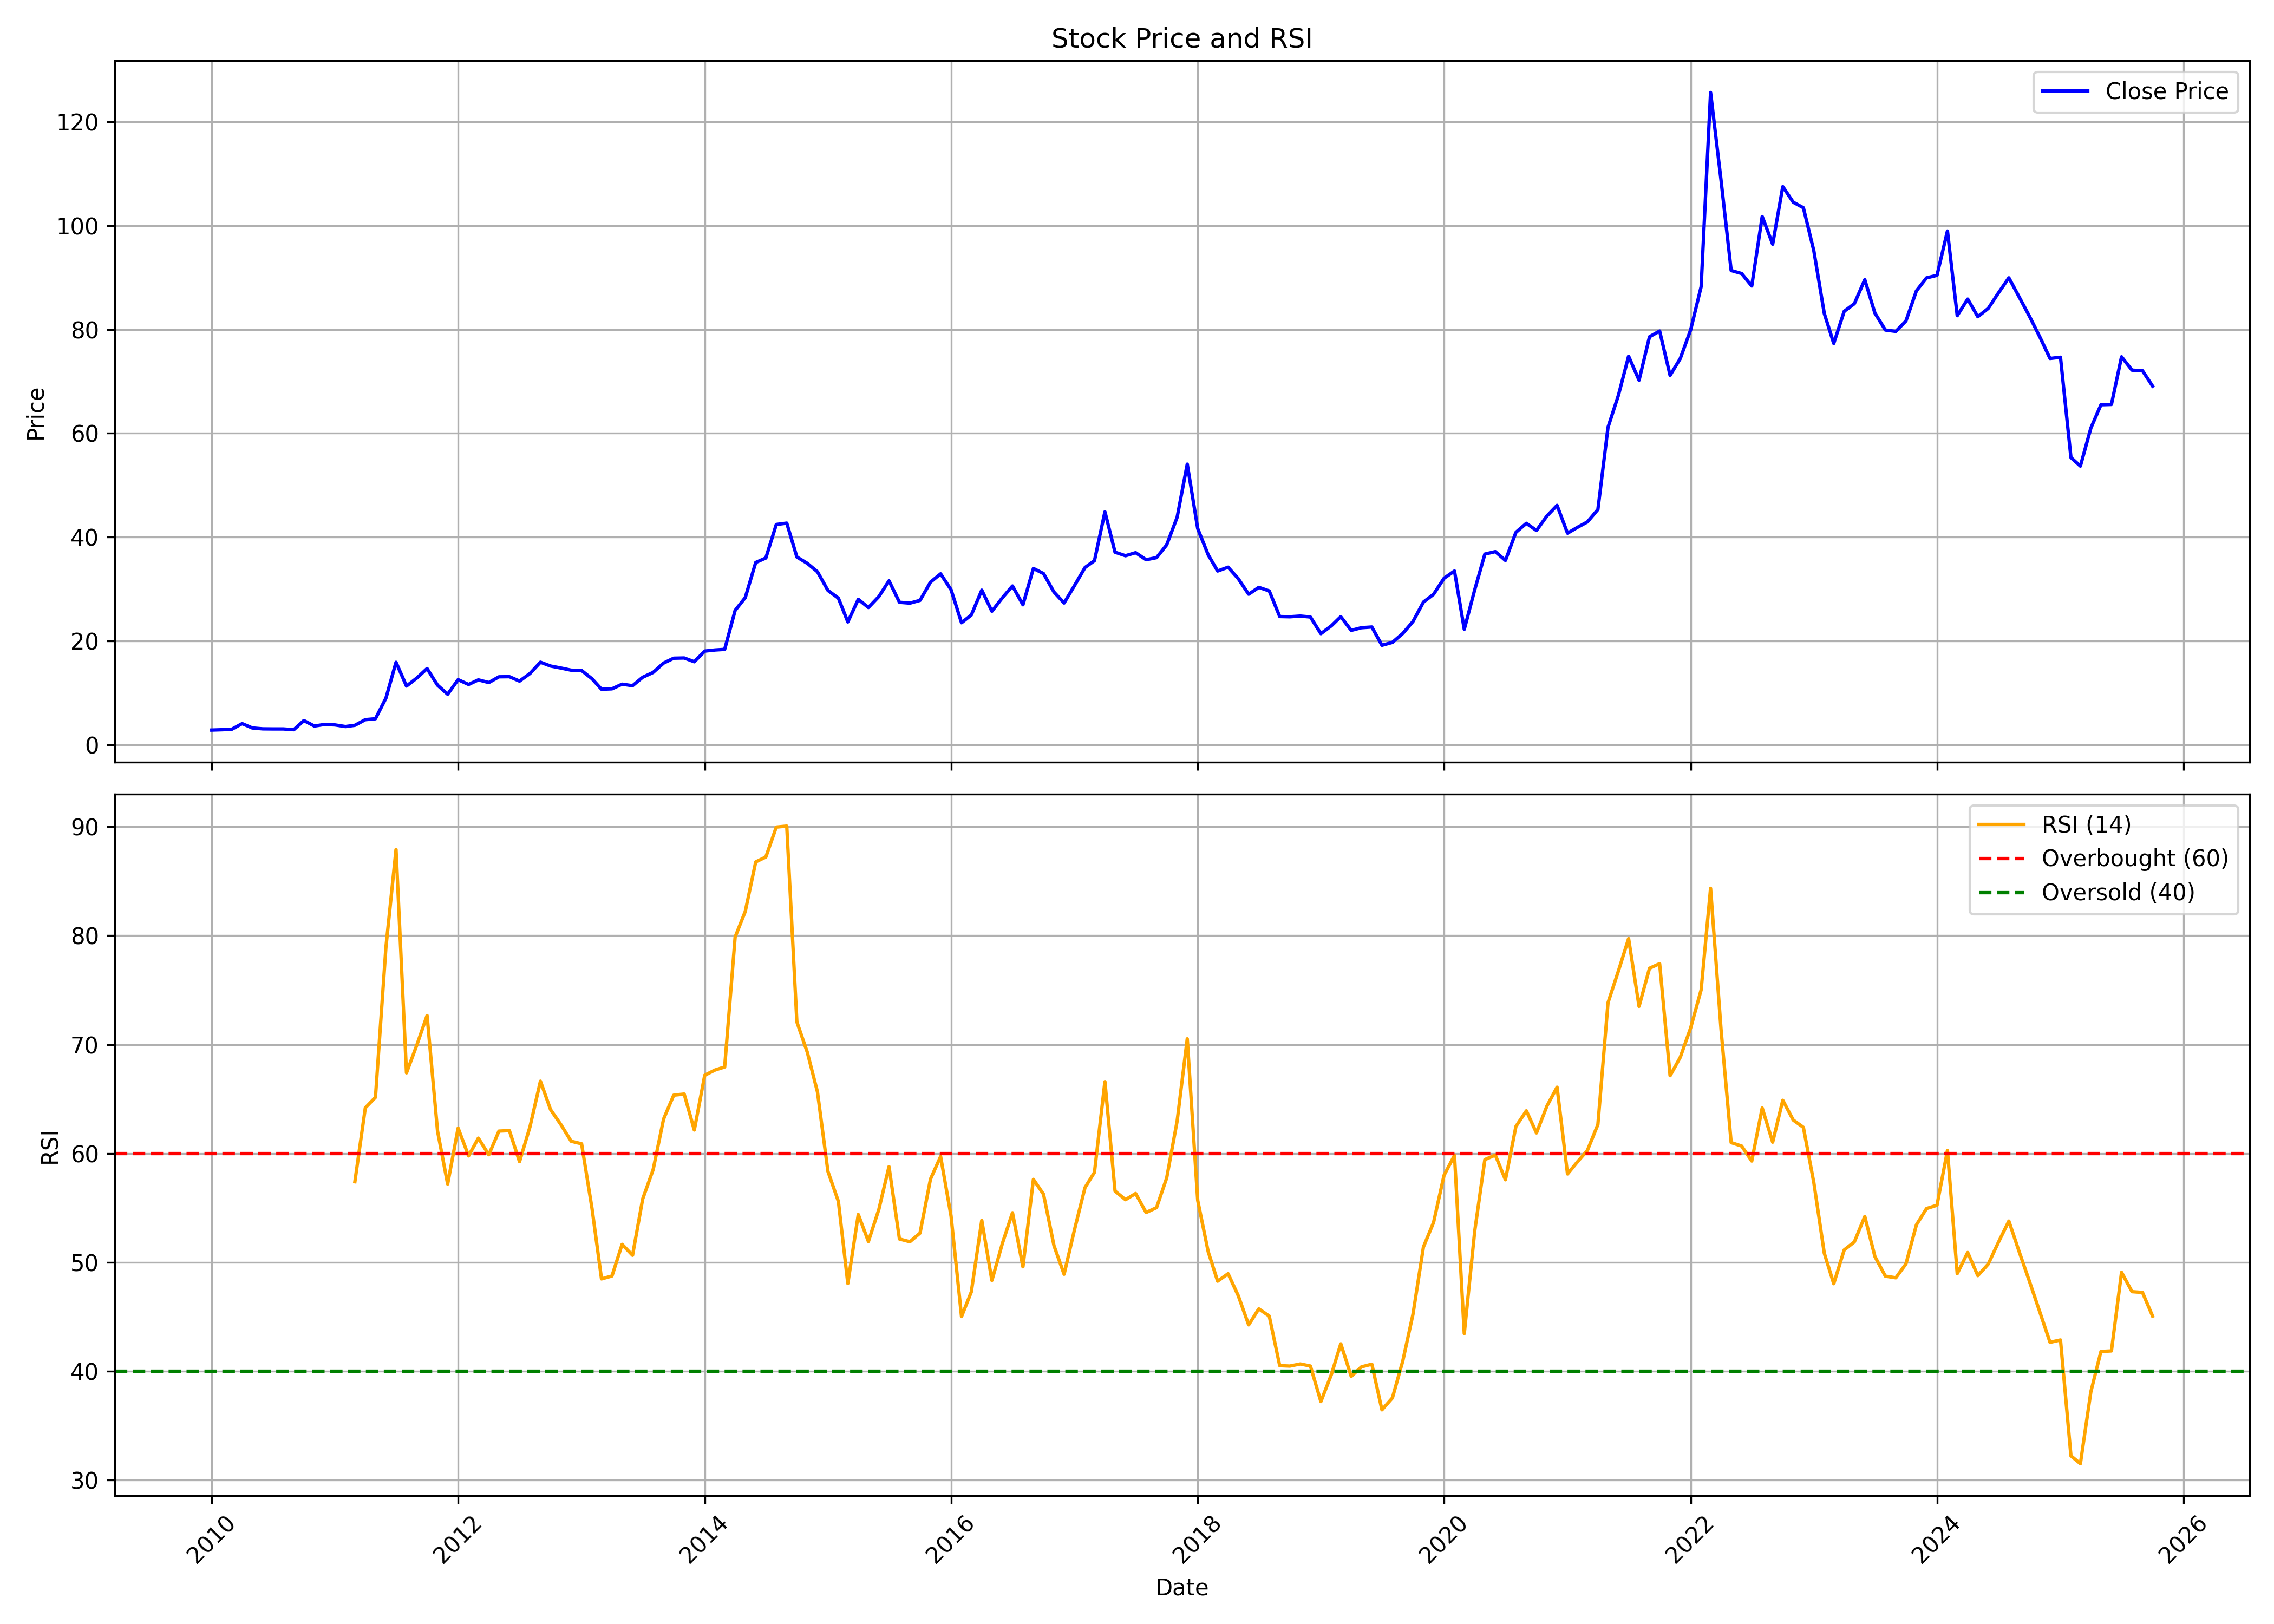

The data file committed next to this chart (first rows):
, date, symbol, open, high, low, close, volume, rsi
0, 2010-01-01, AVTNPL, 2.67, 4.074, 2.64, 2.836, 4744600, 
1, 2010-02-01, AVTNPL, 2.836, 3.349, 2.776, 2.901, 2444900, 
2, 2010-03-01, AVTNPL, 2.901, 3.253, 2.715, 2.984, 1705280, 
3, 2010-04-01, AVTNPL, 2.966, 4.27, 2.953, 4.079, 8616600, 
4, 2010-05-01, AVTNPL, 4.091, 4.303, 3.129, 3.243, 2315980, 
5, 2010-06-01, AVTNPL, 3.227, 3.452, 2.901, 3.069, 1266140, 
6, 2010-07-01, AVTNPL, 3.119, 3.551, 3.035, 3.051, 793200, 
7, 2010-08-01, AVTNPL, 3.17, 3.605, 2.94, 3.049, 9210680, 
8, 2010-09-01, AVTNPL, 3.025, 3.126, 2.805, 2.904, 937060, 
9, 2010-10-01, AVTNPL, 2.999, 4.967, 2.999, 4.673, 25754780, 
10, 2010-11-01, AVTNPL, 4.728, 4.812, 3.469, 3.612, 1242620, 
11, 2010-12-01, AVTNPL, 3.671, 4.243, 3.283, 3.918, 633140, 
12, 2011-01-01, AVTNPL, 3.873, 4.412, 3.57, 3.829, 742140, 
13, 2011-02-01, AVTNPL, 3.605, 4.209, 3.135, 3.514, 512300, 
14, 2011-03-01, AVTNPL, 3.671, 4.176, 3.379, 3.753, 1815540, 57.4
15, 2011-04-01, AVTNPL, 3.661, 4.984, 3.509, 4.844, 4966660, 64.19
16, 2011-05-01, AVTNPL, 4.782, 5.609, 4.385, 5.019, 20366480, 65.15
17, 2011-06-01, AVTNPL, 4.984, 9.766, 4.455, 8.973, 52734740, 78.9
18, 2011-07-01, AVTNPL, 9.091, 16.08, 8.587, 15.9, 35029380, 87.9
19, 2011-08-01, AVTNPL, 16.16, 16.65, 9.162, 11.31, 5491300, 67.4
20, 2011-09-01, AVTNPL, 11.5, 15.47, 11.43, 12.88, 3001360, 69.98
21, 2011-10-01, AVTNPL, 12.43, 16.7, 12.21, 14.69, 3361340, 72.67
22, 2011-11-01, AVTNPL, 14.25, 15.72, 9.927, 11.48, 1809400, 62.06
23, 2011-12-01, AVTNPL, 11.72, 12.06, 8.264, 9.745, 1279000, 57.19
24, 2012-01-01, AVTNPL, 9.431, 14.52, 9.209, 12.55, 2862360, 62.33
25, 2012-02-01, AVTNPL, 12.52, 13.17, 10.23, 11.62, 1713580, 59.78
26, 2012-03-01, AVTNPL, 11.19, 13.41, 10.51, 12.51, 2663580, 61.41
27, 2012-04-01, AVTNPL, 12.22, 13.17, 11.65, 11.99, 766360, 59.88
28, 2012-05-01, AVTNPL, 12.08, 14.31, 10.69, 13.1, 1738500, 62.05
29, 2012-06-01, AVTNPL, 13.28, 14.36, 11.42, 13.12, 2134278, 62.1
30, 2012-07-01, AVTNPL, 13.63, 14.84, 11.63, 12.27, 2109982, 59.25
31, 2012-08-01, AVTNPL, 14.52, 14.89, 13.04, 13.74, 1269726, 62.45
32, 2012-09-01, AVTNPL, 13.59, 16.51, 13.14, 15.91, 2656878, 66.64
33, 2012-10-01, AVTNPL, 15.89, 18.54, 14.87, 15.17, 5500912, 64.03
34, 2012-11-01, AVTNPL, 15.17, 15.87, 14.29, 14.78, 1339828, 62.63
35, 2012-12-01, AVTNPL, 15.07, 15.69, 14.15, 14.37, 1144966, 61.12
36, 2013-01-01, AVTNPL, 14.74, 15.69, 14.23, 14.31, 995866, 60.89
37, 2013-02-01, AVTNPL, 14.6, 14.6, 12.34, 12.71, 668800, 54.92
38, 2013-03-01, AVTNPL, 12.76, 13.51, 9.803, 10.7, 680786, 48.48
39, 2013-04-01, AVTNPL, 11.41, 11.86, 10.45, 10.78, 290874, 48.75
40, 2013-05-01, AVTNPL, 10.78, 12.07, 10.74, 11.68, 442850, 51.66
41, 2013-06-01, AVTNPL, 11.24, 14.49, 10.86, 11.39, 638910, 50.65
42, 2013-07-01, AVTNPL, 11.45, 13.01, 10.22, 13.01, 1049612, 55.82
43, 2013-08-01, AVTNPL, 13.8, 14.76, 10.29, 13.94, 1196522, 58.51
44, 2013-09-01, AVTNPL, 13.9, 19.8, 13.35, 15.74, 1105342, 63.16
45, 2013-10-01, AVTNPL, 15.57, 17.75, 15.14, 16.68, 882903, 65.35
46, 2013-11-01, AVTNPL, 17.02, 18.35, 15.31, 16.73, 1471696, 65.45
47, 2013-12-01, AVTNPL, 17.07, 17.07, 15.06, 16, 565901, 62.15
48, 2014-01-01, AVTNPL, 16.17, 19.93, 15.83, 18.05, 1712036, 67.18
49, 2014-02-01, AVTNPL, 19.8, 19.8, 17.37, 18.27, 918937, 67.67
50, 2014-03-01, AVTNPL, 18.42, 19.59, 17.73, 18.38, 686402, 67.94
51, 2014-04-01, AVTNPL, 18.73, 27.18, 17.99, 25.88, 3620531, 79.87
52, 2014-05-01, AVTNPL, 25.88, 35.03, 24.28, 28.35, 3627335, 82.22
53, 2014-06-01, AVTNPL, 27.87, 36.28, 27.31, 35.11, 3456675, 86.77
54, 2014-07-01, AVTNPL, 35.76, 42.48, 32.95, 35.98, 4565848, 87.22
55, 2014-08-01, AVTNPL, 36.61, 46.82, 35.82, 42.44, 6149730, 89.96
56, 2014-09-01, AVTNPL, 42.44, 48.17, 40.29, 42.7, 4560530, 90.06
57, 2014-10-01, AVTNPL, 42.61, 43.53, 32.71, 36.17, 1927862, 72.08
58, 2014-11-01, AVTNPL, 36.35, 39.85, 32.41, 34.95, 1251163, 69.28
59, 2014-12-01, AVTNPL, 35.3, 36.3, 28.86, 33.33, 880592, 65.65
... 130 more rows
